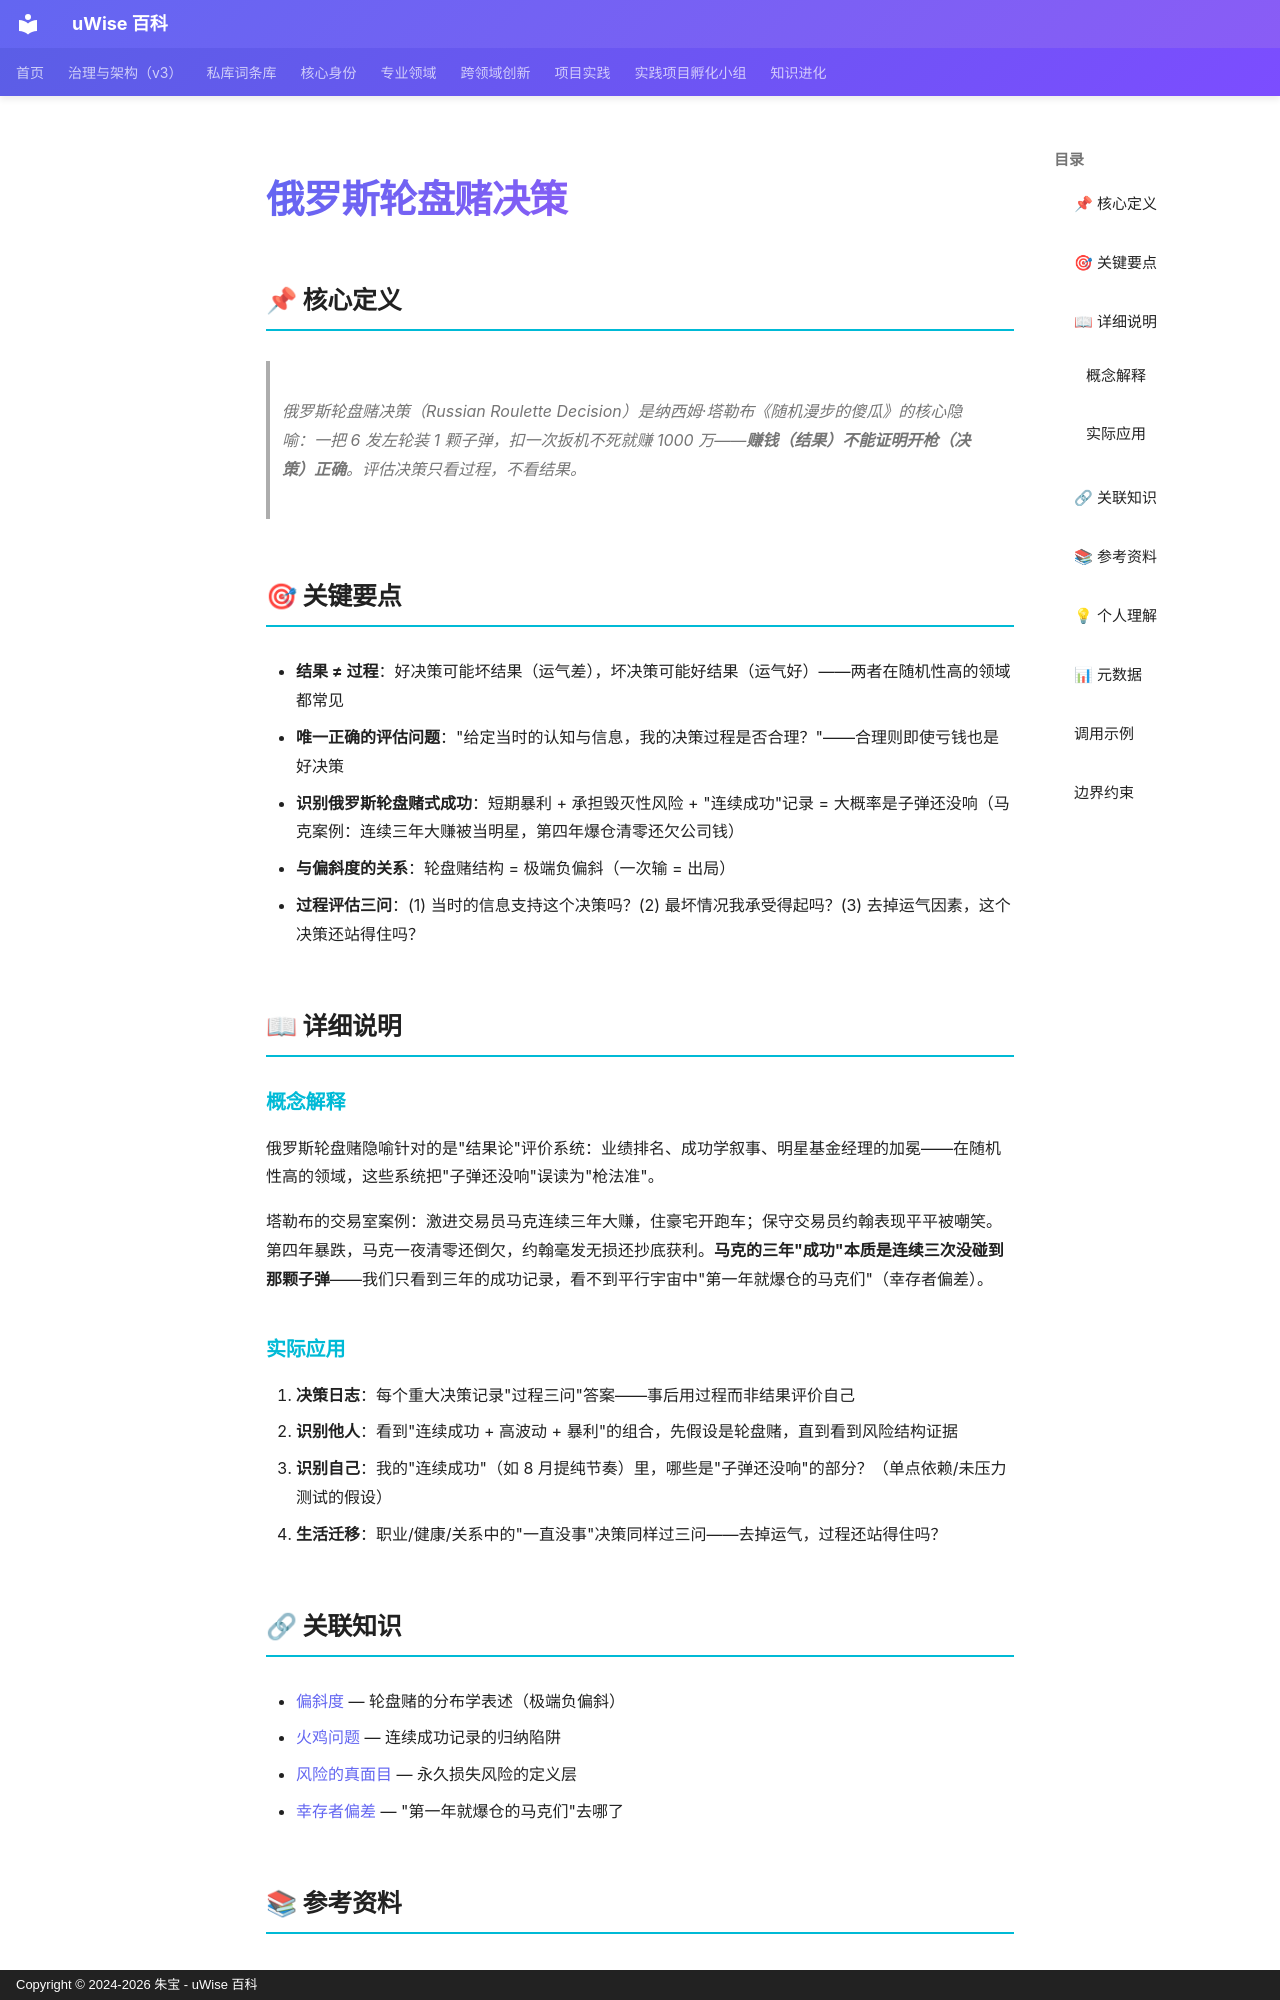

repository: zhubao315/uWise · page: vault-encyclopedia/md-649d9058/index.html · generator: mkdocs · copyright: Copyright © 2024-2026 朱宝 - uWise 百科

---
title: "俄罗斯轮盘赌决策"
description: "俄罗斯轮盘赌决策（Russian Roulette Decision）是纳西姆·塔勒布《随机漫步的傻瓜》的核心隐喻：一把 6 发左轮装 1 颗子弹，扣一次扳机不死就赚 1000 万——赚钱（结果）不能证明开枪（决策）正确。评估决策只看过程，不看结果。"
---

# 俄罗斯轮盘赌决策

## 📌 核心定义

> 俄罗斯轮盘赌决策（Russian Roulette Decision）是纳西姆·塔勒布《随机漫步的傻瓜》的核心隐喻：一把 6 发左轮装 1 颗子弹，扣一次扳机不死就赚 1000 万——**赚钱（结果）不能证明开枪（决策）正确**。评估决策只看过程，不看结果。

## 🎯 关键要点

- **结果 ≠ 过程**：好决策可能坏结果（运气差），坏决策可能好结果（运气好）——两者在随机性高的领域都常见
- **唯一正确的评估问题**："给定当时的认知与信息，我的决策过程是否合理？"——合理则即使亏钱也是好决策
- **识别俄罗斯轮盘赌式成功**：短期暴利 + 承担毁灭性风险 + "连续成功"记录 = 大概率是子弹还没响（马克案例：连续三年大赚被当明星，第四年爆仓清零还欠公司钱）
- **与偏斜度的关系**：轮盘赌结构 = 极端负偏斜（一次输 = 出局）
- **过程评估三问**：(1) 当时的信息支持这个决策吗？(2) 最坏情况我承受得起吗？(3) 去掉运气因素，这个决策还站得住吗？

## 📖 详细说明

### 概念解释

俄罗斯轮盘赌隐喻针对的是"结果论"评价系统：业绩排名、成功学叙事、明星基金经理的加冕——在随机性高的领域，这些系统把"子弹还没响"误读为"枪法准"。

塔勒布的交易室案例：激进交易员马克连续三年大赚，住豪宅开跑车；保守交易员约翰表现平平被嘲笑。第四年暴跌，马克一夜清零还倒欠，约翰毫发无损还抄底获利。**马克的三年"成功"本质是连续三次没碰到那颗子弹**——我们只看到三年的成功记录，看不到平行宇宙中"第一年就爆仓的马克们"（幸存者偏差）。

### 实际应用

1. **决策日志**：每个重大决策记录"过程三问"答案——事后用过程而非结果评价自己
2. **识别他人**：看到"连续成功 + 高波动 + 暴利"的组合，先假设是轮盘赌，直到看到风险结构证据
3. **识别自己**：我的"连续成功"（如 8 月提纯节奏）里，哪些是"子弹还没响"的部分？（单点依赖/未压力测试的假设）
4. **生活迁移**：职业/健康/关系中的"一直没事"决策同样过三问——去掉运气，过程还站得住吗？

## 🔗 关联知识

- [偏斜度](../md-a1782ab1/) — 轮盘赌的分布学表述（极端负偏斜）
- [火鸡问题](../entry-c670762d/) — 连续成功记录的归纳陷阱
- [风险的真面目](../md-f3603262/) — 永久损失风险的定义层
- [幸存者偏差](../md-e9068a6e/) — "第一年就爆仓的马克们"去哪了
